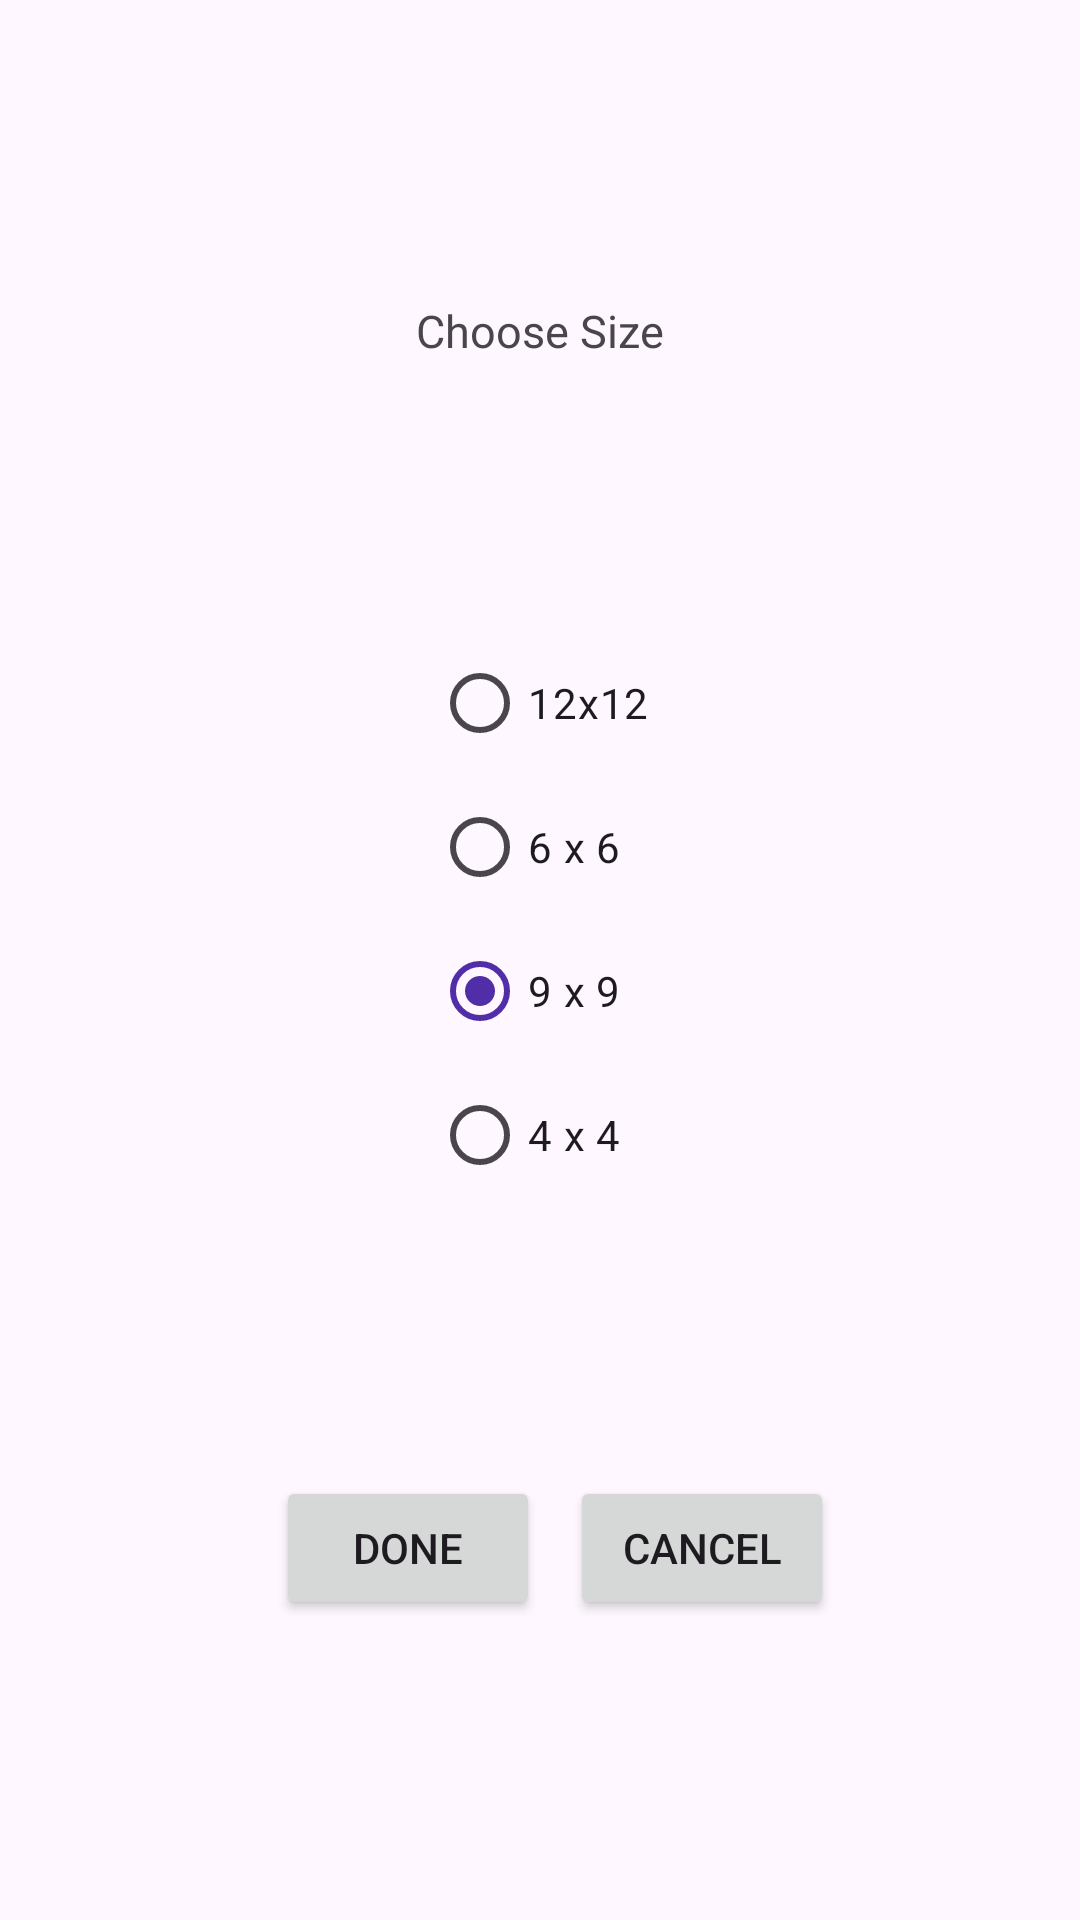

Reconstruct the res/layout file that produces this screen, plus the resources it refers to.
<!-- AndroidManifest.xml: application theme Theme.WordSudoku -->
<!-- res/layout/fragment_choose_puzzle_size_dialog.xml -->
<?xml version="1.0" encoding="utf-8"?>
    <androidx.constraintlayout.widget.ConstraintLayout
        android:id="@+id/customPuzzleSizeSelect"
        xmlns:android="http://schemas.android.com/apk/res/android"
        xmlns:app="http://schemas.android.com/apk/res-auto"
        android:layout_width="wrap_content"
        android:layout_height="wrap_content"
        android:padding="10dp"
        app:layout_constraintBottom_toBottomOf="parent"
        app:layout_constraintEnd_toEndOf="parent"
        app:layout_constraintStart_toStartOf="parent"
        app:layout_constraintTop_toTopOf="parent">

        <TextView
            android:layout_margin="20dp"
            android:id="@+id/textView"
            android:layout_width="wrap_content"
            android:layout_height="wrap_content"
            android:text="@string/choose_size_title"
            android:textSize="15sp"
            app:layout_constraintEnd_toEndOf="parent"
            app:layout_constraintStart_toStartOf="parent"
            app:layout_constraintTop_toTopOf="parent"
            app:layout_constraintBottom_toTopOf="@id/size_radio_group"
            />

        <RadioGroup
            android:id="@+id/size_radio_group"
            android:layout_width="wrap_content"
            android:layout_height="wrap_content"
            app:layout_constraintBottom_toBottomOf="@id/choose_puzzle_size_dialog_buttonpad"
            app:layout_constraintEnd_toEndOf="parent"
            app:layout_constraintStart_toStartOf="parent"
            app:layout_constraintTop_toBottomOf="@+id/textView">

            <RadioButton
                android:id="@+id/choose_12x12_puzzle"
                android:layout_width="wrap_content"
                android:layout_height="wrap_content"
                android:text="@string/option_12x12" />

            <RadioButton
                android:id="@+id/choose_6x6_button"
                android:layout_width="wrap_content"
                android:layout_height="wrap_content"
                android:text="@string/option_6x6" />

            <RadioButton
                android:id="@+id/choose_9x9_puzzle"
                android:layout_width="wrap_content"
                android:layout_height="wrap_content"
                android:checked="true"
                android:text="@string/option_9x9" />

            <RadioButton
                android:id="@+id/choose_4x4_button"
                android:layout_width="wrap_content"
                android:layout_height="wrap_content"
                android:text="@string/option_4x4" />
        </RadioGroup>

        <LinearLayout
            android:layout_margin="20dp"
            android:layout_width="wrap_content"
            android:layout_height="wrap_content"
            android:id="@+id/choose_puzzle_size_dialog_buttonpad"
            app:layout_constraintBottom_toBottomOf="parent"
            app:layout_constraintEnd_toEndOf="parent"
            app:layout_constraintStart_toStartOf="parent"
            app:layout_constraintTop_toBottomOf="@+id/size_radio_group"
            >

        <Button
            android:id="@+id/done_button"
            android:layout_width="wrap_content"
            android:layout_height="wrap_content"
            android:layout_marginHorizontal="10dp"
            android:text="@string/done_button"
         />
        <Button
            android:id="@+id/cancel_button"
            android:layout_width="wrap_content"
            android:layout_height="wrap_content"
            android:text="@string/cancel_button" />
        </LinearLayout>

    </androidx.constraintlayout.widget.ConstraintLayout>
<!-- resources referenced by this layout -->
<resources>
  <string name="cancel_button">Cancel</string>
  <string name="choose_size_title">Choose Size</string>
  <string name="done_button">Done</string>
  <string name="option_12x12">12x12</string>
  <string name="option_4x4"> 4 x 4 </string>
  <string name="option_6x6"> 6 x 6 </string>
  <string name="option_9x9"> 9 x 9 </string>
  <style name="Theme.WordSudoku" parent="Theme.Material3.DayNight">
          
          <item name="colorPrimary">@color/purple_700</item>
          <item name="colorPrimaryVariant">@color/violet_500</item>
          <item name="colorOnPrimary">@color/white</item>
          
          <item name="colorSecondary">@color/yellow_200</item>
          <item name="colorSecondaryVariant">@color/yellow_700</item>
          <item name="colorOnSecondary">@color/black</item>
          
          <item name="android:statusBarColor">?attr/colorPrimaryVariant</item>
          
      </style>
  <color name="purple_700">#512DA8</color>
  <color name="violet_500">#9C27B0</color>
  <color name="white">#FFFFFFFF</color>
  <color name="yellow_200">#FFE082</color>
  <color name="yellow_700">#FBC02D</color>
  <color name="black">#FF000000</color>
</resources>
